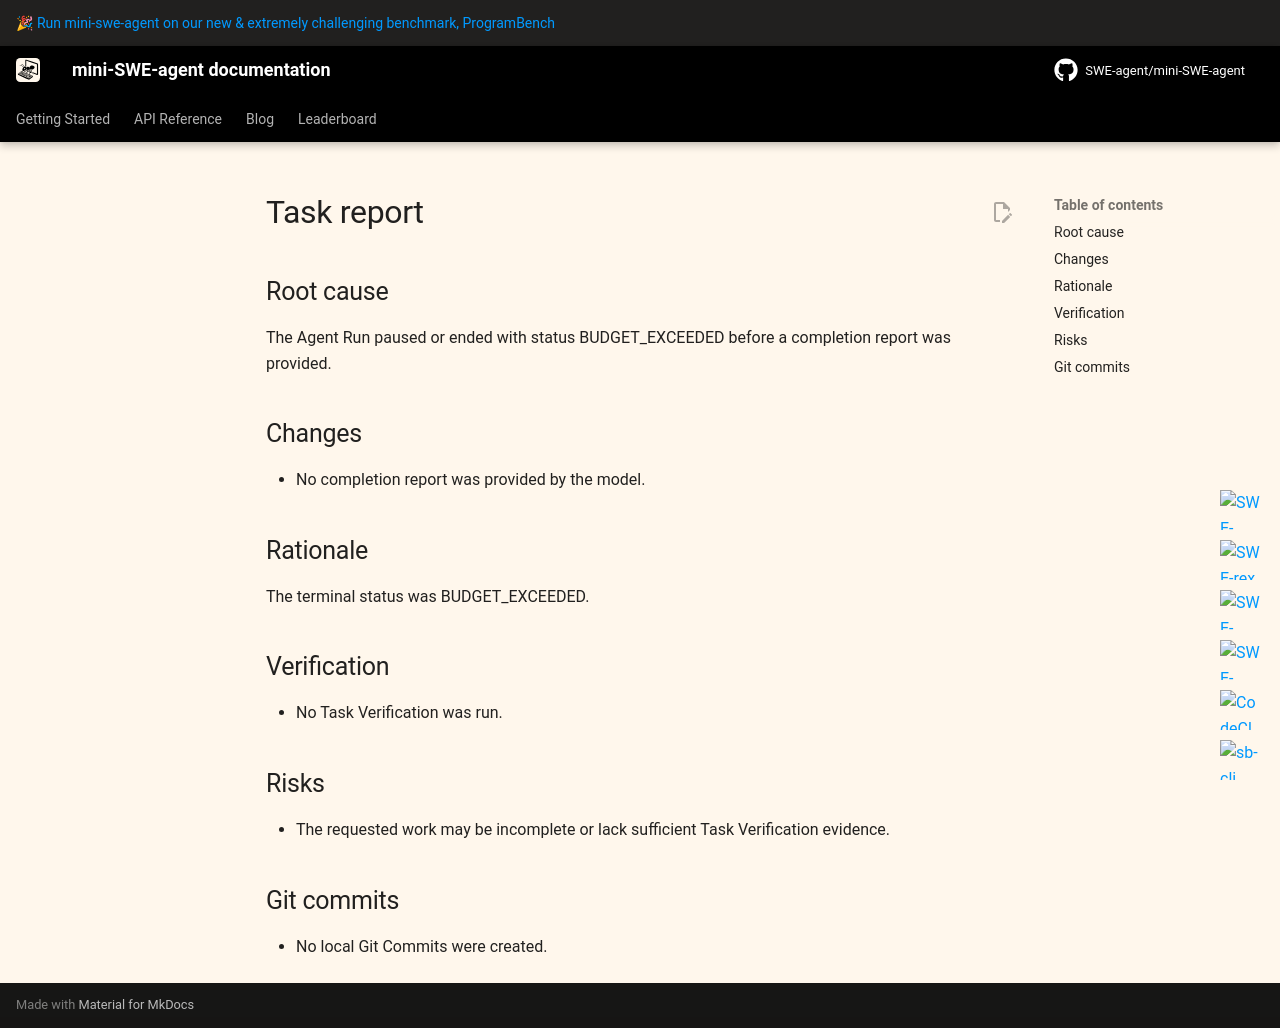

repository: Roll1ng-1n/RepoPilot · page: v2/evidence/swebench-lite-smoke-v1/sqlfluff__sqlfluff-1625/task_report/index.html · generator: mkdocs

# Task report

## Root cause

The Agent Run paused or ended with status BUDGET_EXCEEDED before a completion report was provided.

## Changes

- No completion report was provided by the model.

## Rationale

The terminal status was BUDGET_EXCEEDED.
## Verification

- No Task Verification was run.

## Risks

- The requested work may be incomplete or lack sufficient Task Verification evidence.

## Git commits

- No local Git Commits were created.
